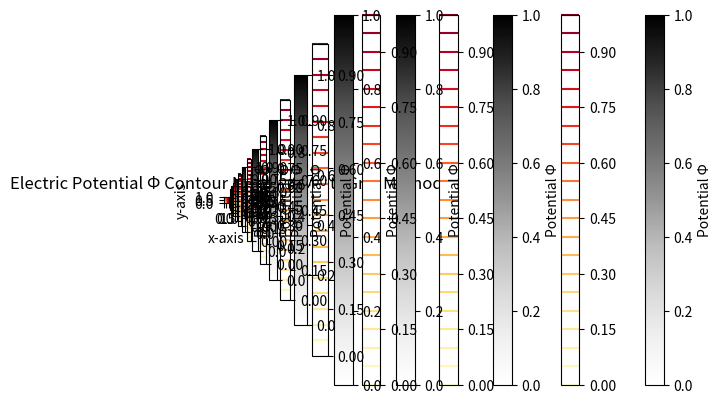

Reproduce this figure in Python.
import numpy as np
import matplotlib
from matplotlib import pyplot as plt


L = 1
def phi1(i,N):
    x = (i/N)*L
    return x**2

def phi2(i,N):
    x = (i/N)*L
    return x**4-x**2+x

def Rho_func(y,x):
    return np.exp(-((x-0.45)**2+(y-0.65)**2)/0.02)

def charge_dist(N):
    rho = np.zeros((N+1,N+1),float)
    for i in range(N+1):
        for j in range(N+1):
            rho[i,j] = Rho_func(i*(L/N),j*(L/N))
    return rho

def boundary(N):
    potential = np.zeros((N+1,N+1),float)
    potential[1:N,0] = 0 #x=0
    potential[1:N,N] = 1 #x=L
    V2 = np.zeros((N-1),float)
    V3 = np.zeros((N-1),float)
    for i in range(1,N):
        V2[i-1] = phi1(i,N)
        V3[i-1] = phi2(i,N)
    potential[N,1:N] = V3[:] #y=0
    potential[0,1:N] = V2[:] #y=L
    return potential

def relaxation(P,N):
    P_prime = np.zeros((N+1,N+1),float)
    P_prime[:,:] = P[:,:]
    rho = charge_dist(N)
    dx = L/N
    for i in range(1,N):
        for j in range(1,N):
            P_prime[i,j] = (P[i-1,j]+P[i+1,j]+P[i,j-1]+P[i,j+1])/4 + (np.pi*dx**2)*rho[i,j]
    return P_prime

def equate(N,potential):
    P = boundary(2*N)
    for i in range(1,N):
        for j in range(1,N):
            P[2*i,2*j] = potential[i,j]
    return P

def interpolate(N,P):
    for i in range(2,N,2): #horizontal
        for j in range(1,N,2):
            P[i,j] = (P[i,j+1]+P[i,j-1])/2
    for i in range(1,N,2): #vertical
        for j in range(2,N,2):
            P[i,j] = (P[i+1,j]+P[i-1,j])/2
    for i in range(1,N,2): #stencil
        for j in range(1,N,2):
            P[i,j] = (P[i+1,j]+P[i-1,j]+P[i,j+1]+P[i,j-1])/4
    return P

def plot_potential(N,potential):
    plt.imshow(potential,cmap='Greys',origin='lower')
    cbar = plt.colorbar()
    cbar.set_label('Potential Φ')
    x = np.array([0,0.5,1])
    y = np.array([0,0.5,1])
    x_positions = np.array([0,N//2,N],float)
    y_positions = np.array([0,N//2,N],float)
    plt.xticks(x_positions, x)
    plt.yticks(y_positions, y)
    x_contour = np.arange(0,N+1,1)
    y_contour = np.arange(0,N+1,1)
    plt.contour(x_contour,y_contour,potential, levels = 20, vmin = 0, vmax = 1, cmap = 'YlOrRd')
    cbar = plt.colorbar()
    plt.xlabel('x-axis')
    plt.ylabel('y-axis')
    plt.title(f'Electric Potential Φ Contour N = {N} Multi-Grid Method')
    plt.show()

def multi_grid(dx):
    N = 2
    max = int(-np.log2(dx)-1)
    potential = boundary(N)
    potential_prime = relaxation(potential,N)
    plot_potential(N,potential)
    for i in range(max):
        potential_new = equate(N,potential_prime)
        print(f'\nThe potential at [0.5,0.5] for a discretization of N = {N} is {potential_prime[N//2,N//2]}')
        N = 2*N
        potential = interpolate(N,potential_new)
        potential_prime = relaxation(potential,N)
        plot_potential(N,potential)
    print(f'\nThe potential at [0.5,0.5] for a discretization of N = {N} is {potential_prime[N//2,N//2]}')

dx_final = 2**(-10)
multi_grid(dx_final)
